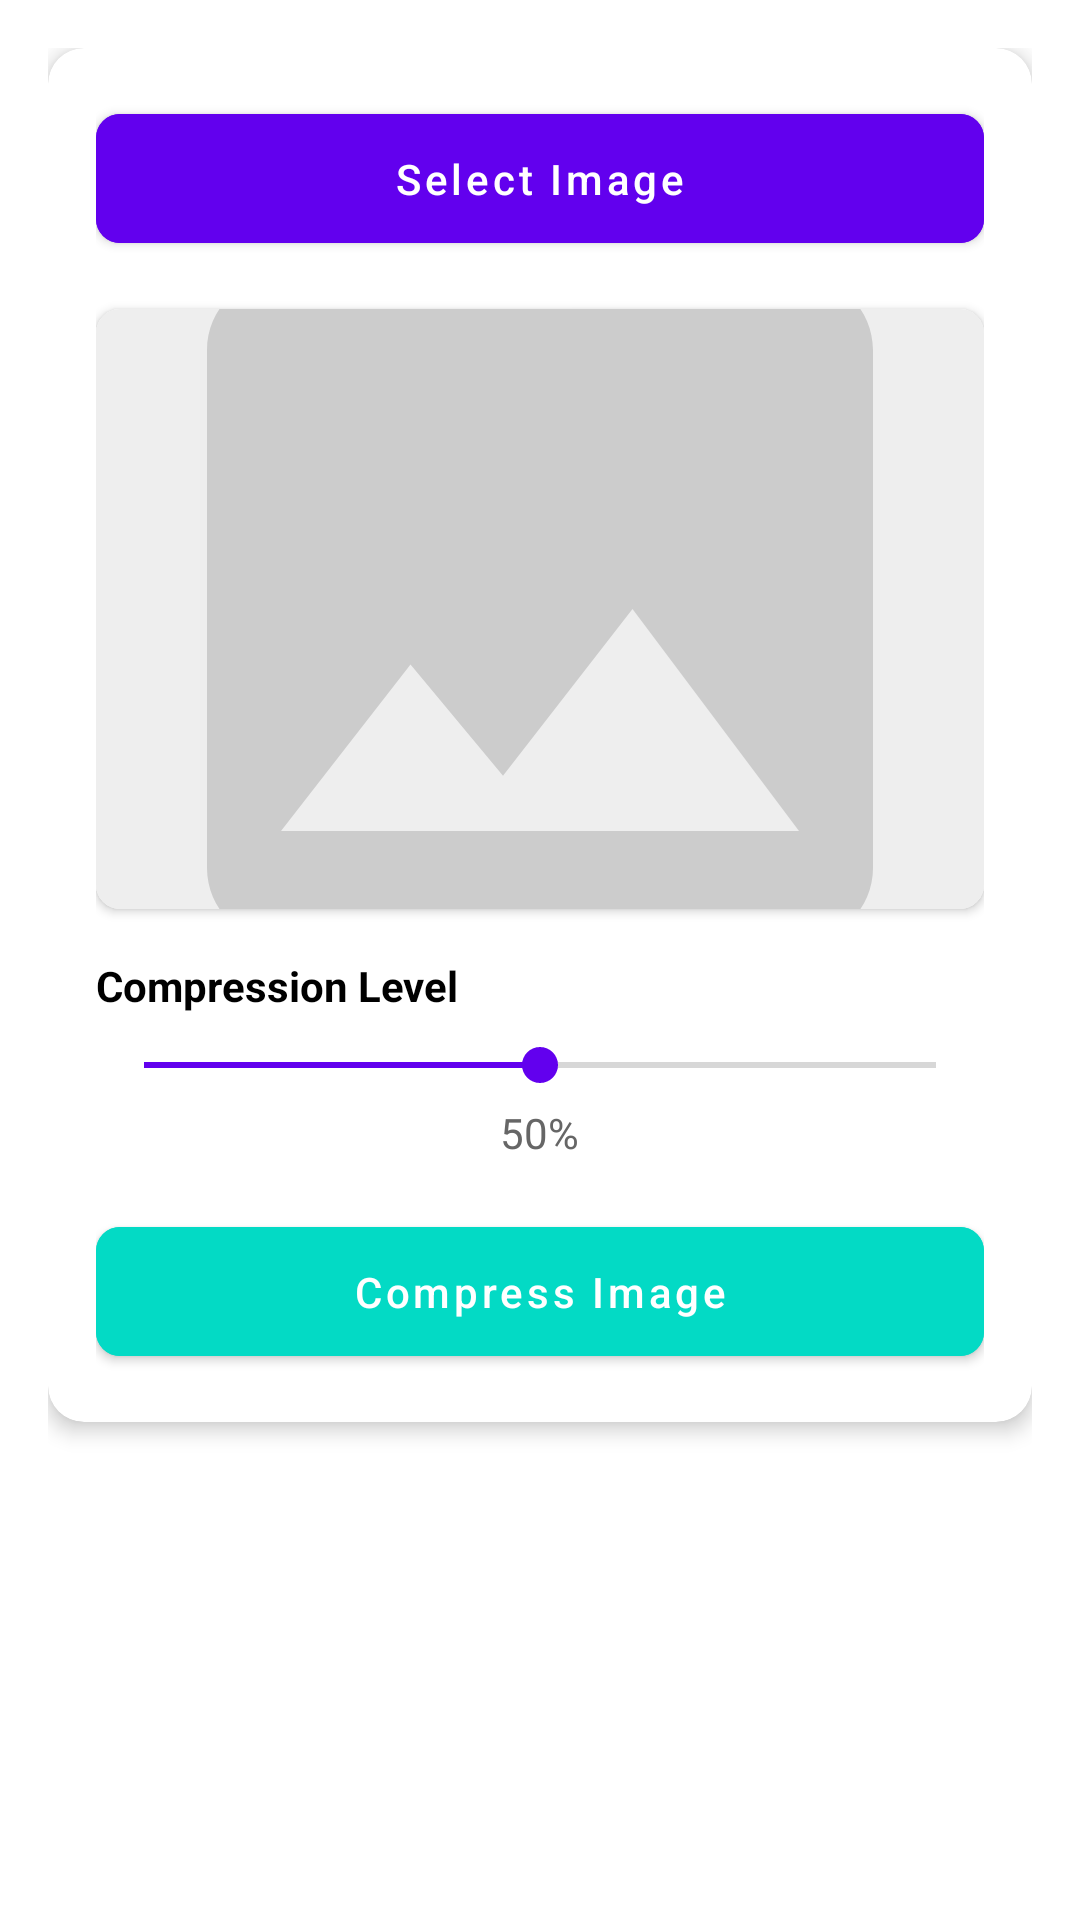

Produce the Android XML layout that renders to this screen, including the resource entries it uses.
<!-- AndroidManifest.xml: application theme Theme.ROKO -->
<!-- res/layout/fragment_compress.xml -->
<LinearLayout
    xmlns:android="http://schemas.android.com/apk/res/android"
    xmlns:app="http://schemas.android.com/apk/res-auto"
    android:layout_width="match_parent"
    android:layout_height="match_parent"
    android:orientation="vertical"
    android:padding="16dp">

    <androidx.cardview.widget.CardView
        android:layout_width="match_parent"
        android:layout_height="wrap_content"
        android:layout_marginBottom="16dp"
        app:cardCornerRadius="12dp"
        app:cardElevation="4dp">

        <LinearLayout
            android:layout_width="match_parent"
            android:layout_height="wrap_content"
            android:orientation="vertical"
            android:padding="16dp">

            
            <com.google.android.material.button.MaterialButton
                android:id="@+id/btnSelectImage"
                android:layout_width="match_parent"
                android:layout_height="wrap_content"
                android:text="Select Image"
                android:textAllCaps="false"
                app:cornerRadius="8dp"
                android:backgroundTint="#6200EE"
                android:padding="12dp"/>

            
            <androidx.cardview.widget.CardView
                android:layout_width="match_parent"
                android:layout_height="200dp"
                android:layout_marginTop="16dp"
                android:layout_marginBottom="16dp"
                app:cardCornerRadius="8dp"
                app:cardElevation="2dp">

                <ImageView
                    android:id="@+id/imagePreview"
                    android:layout_width="match_parent"
                    android:layout_height="match_parent"
                    android:scaleType="centerCrop"
                    android:src="@drawable/ic_image_placeholder"/>

            </androidx.cardview.widget.CardView>

            
            <TextView
                android:layout_width="wrap_content"
                android:layout_height="wrap_content"
                android:text="Compression Level"
                android:textStyle="bold"
                android:textColor="#000000"
                android:layout_marginBottom="8dp"/>

            
            <SeekBar
                android:id="@+id/seekBarCompression"
                android:layout_width="match_parent"
                android:layout_height="wrap_content"
                android:max="100"
                android:progress="50"
                android:progressTint="#6200EE"
                android:thumbTint="#6200EE"/>

            
            <TextView
                android:id="@+id/tvCompressionLevel"
                android:layout_width="wrap_content"
                android:layout_height="wrap_content"
                android:text="50%"
                android:textColor="#666666"
                android:layout_gravity="center"
                android:layout_marginTop="4dp"/>

            
            <com.google.android.material.button.MaterialButton
                android:id="@+id/btnCompressImage"
                android:layout_width="match_parent"
                android:layout_height="wrap_content"
                android:text="Compress Image"
                android:textAllCaps="false"
                app:cornerRadius="8dp"
                android:backgroundTint="#03DAC5"
                android:layout_marginTop="16dp"
                android:padding="12dp"/>
        </LinearLayout>
    </androidx.cardview.widget.CardView>
</LinearLayout>
<!-- resources referenced by this layout -->
<resources>
  <!-- drawable ic_image_placeholder (drawable) -->
  <?xml version="1.0" encoding="utf-8"?>
  <layer-list xmlns:android="http://schemas.android.com/apk/res/android">
      <item>
          <shape android:shape="rectangle">
              <solid android:color="#EEEEEE"/>
          </shape>
      </item>
      <item
          android:width="64dp"
          android:height="64dp"
          android:gravity="center">
          <vector
              android:width="64dp"
              android:height="64dp"
              android:viewportWidth="24"
              android:viewportHeight="24">
              <path
                  android:fillColor="#CCCCCC"
                  android:pathData="M21,19V5c0,-1.1 -0.9,-2 -2,-2H5c-1.1,0 -2,0.9 -2,2v14c0,1.1 0.9,2 2,2h14c1.1,0 2,-0.9 2,-2zM8.5,13.5l2.5,3.01L14.5,12l4.5,6H5l3.5,-4.5z"/>
          </vector>
      </item>
  </layer-list>
  <style name="Theme.ROKO" parent="Theme.MaterialComponents.DayNight.NoActionBar">
          
          <item name="colorPrimary">@color/status_bar_blue</item>
          <item name="colorPrimaryVariant">@color/status_bar_blue</item>
          <item name="colorOnPrimary">@color/white</item>
          
          <item name="colorSecondary">@color/status_bar_blue</item>
          <item name="colorSecondaryVariant">@color/status_bar_blue</item>
          <item name="colorOnSecondary">@color/black</item>
          
          <item name="android:statusBarColor">@color/status_bar_blue</item>
      </style>
  <color name="status_bar_blue">#0D47A1</color>
  <color name="white">#FFFFFFFF</color>
  <color name="black">#FF000000</color>
</resources>
